Dataset: images4_resized (GitHub, pppfkp/money_recognitiom). Classes: dwadziescia, dwiescie, dziesiec, piecdziesiat, sto.

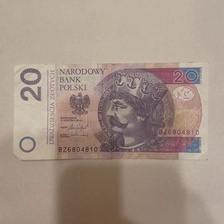
Label: dwadziescia

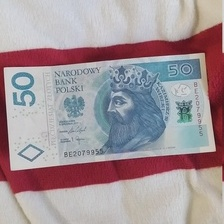
Label: piecdziesiat

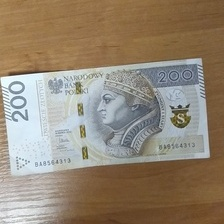
Label: dwiescie

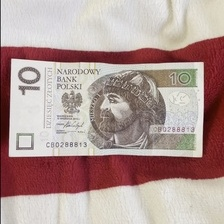
Label: dziesiec

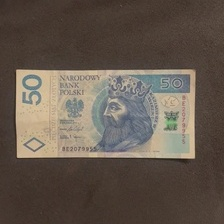
Label: piecdziesiat

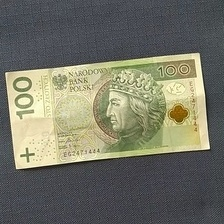
Label: sto
